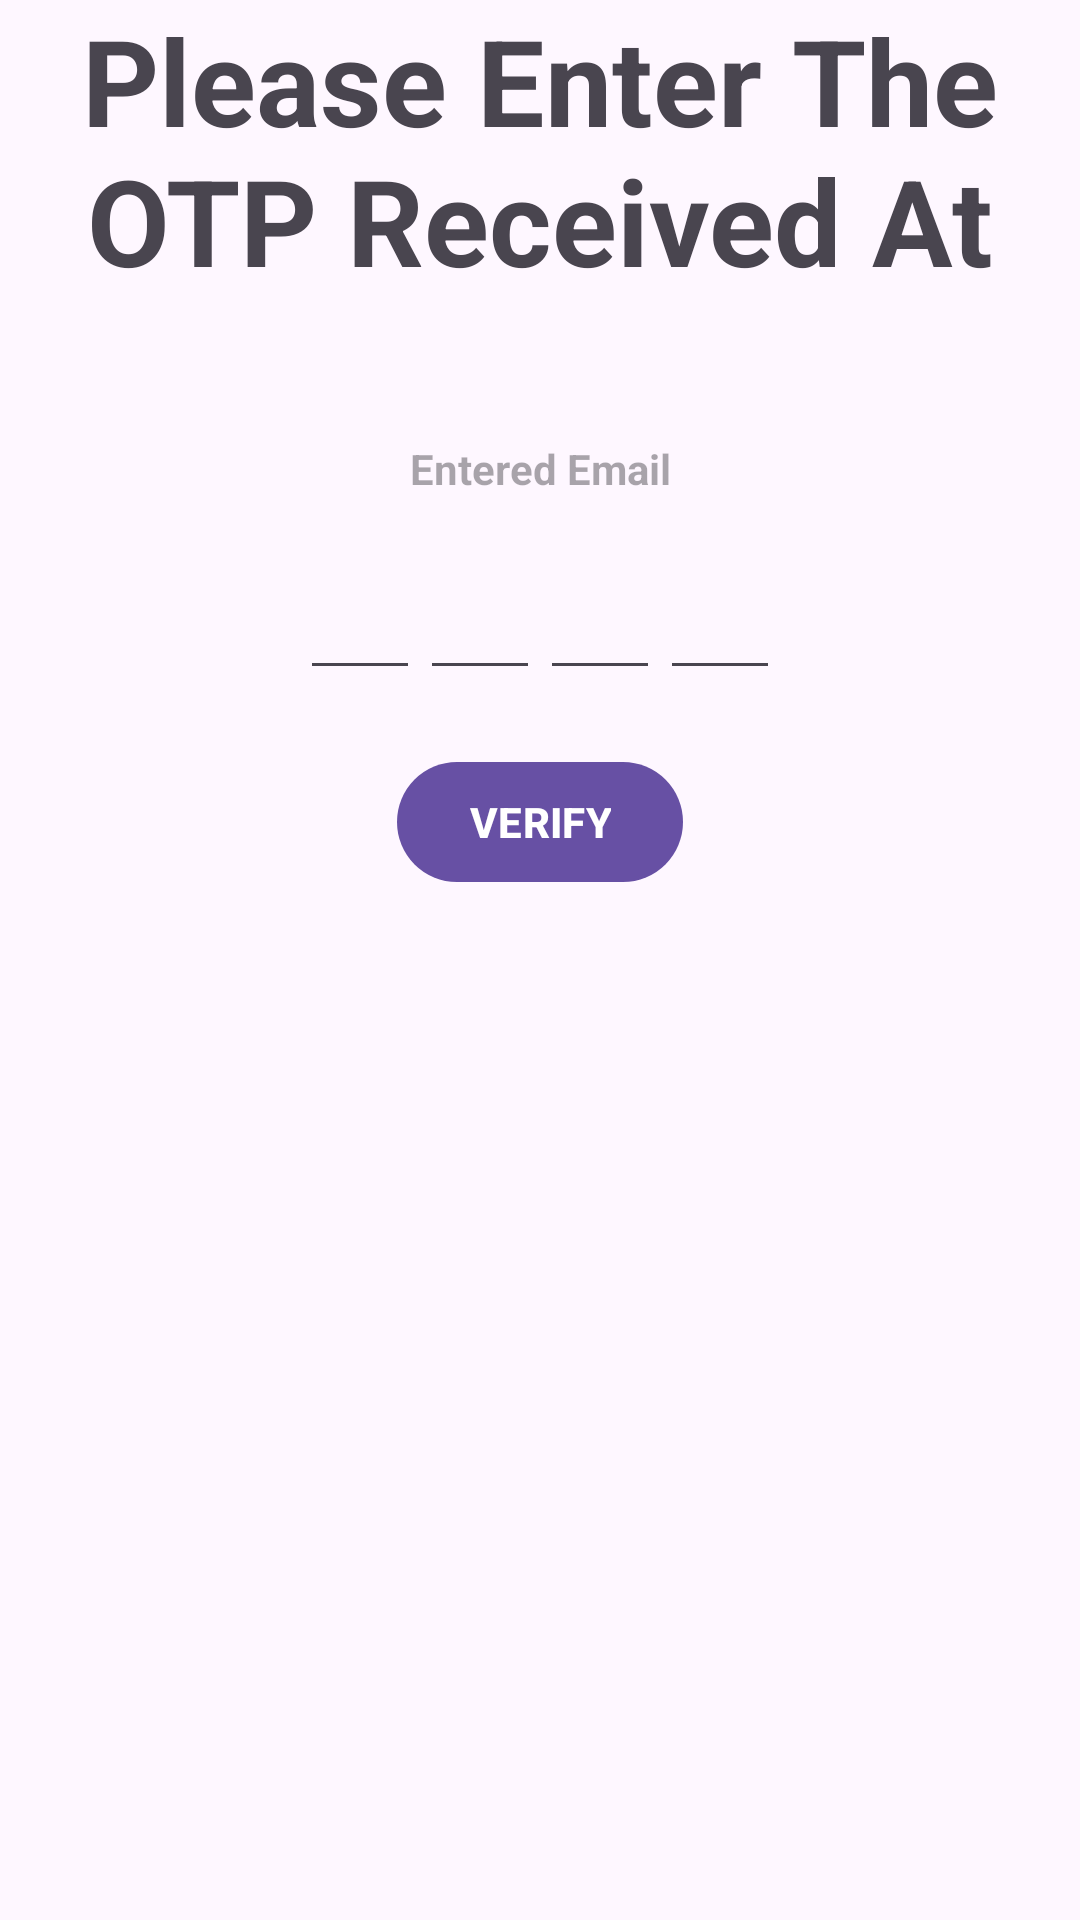

This screen was rendered from an Android layout file. Write that file and the resources it references.
<!-- AndroidManifest.xml: application theme Theme.OtpTask -->
<!-- res/layout/fragment_second.xml -->
<?xml version="1.0" encoding="utf-8"?>
<LinearLayout xmlns:android="http://schemas.android.com/apk/res/android"
    xmlns:tools="http://schemas.android.com/tools"
    android:layout_width="match_parent"
    android:layout_height="match_parent"
    android:orientation="vertical"
    tools:context=".SecondFragment">

    <TextView
        android:layout_width="wrap_content"
        android:layout_height="wrap_content"
        android:text="@string/please_enter_the_otp_received_at"
        android:textAlignment="center"
        android:textSize="@dimen/sp_40"
        android:textStyle="bold" />

    <TextView
        android:layout_width="match_parent"
        android:layout_height="wrap_content"
        android:hint="@string/entered_email"
        android:textStyle="bold"
        android:id="@+id/etEnteredEmail"
        android:textAlignment="center"/>
    <LinearLayout
        android:layout_width="match_parent"
        android:layout_height="wrap_content"
        android:orientation="horizontal"
        android:gravity="center">
    <EditText
        android:layout_width="wrap_content"
        android:layout_height="wrap_content"
        android:maxLength="1"
        android:id="@+id/et1"
        android:digits="0123456789"
        android:inputType="number"
        android:padding="@dimen/dp_20"/>
    <EditText
        android:layout_width="wrap_content"
        android:layout_height="wrap_content"
        android:maxLength="1"
        android:id="@+id/et2"
        android:digits="0123456789"
        android:inputType="number"
        android:padding="@dimen/dp_20"/>
    <EditText
        android:layout_width="wrap_content"
        android:layout_height="wrap_content"
        android:maxLength="1"
        android:id="@+id/et3"
        android:digits="0123456789"
        android:inputType="number"
        android:padding="@dimen/dp_20"/>
    <EditText
        android:layout_width="wrap_content"
        android:layout_height="wrap_content"
        android:maxLength="1"
        android:id="@+id/et4"
        android:digits="0123456789"
        android:inputType="number"
        android:padding="@dimen/dp_20"/>
    </LinearLayout>
    <com.google.android.material.button.MaterialButton
        android:layout_width="wrap_content"
        android:layout_height="wrap_content"
        android:text="@string/Verify"
        android:id="@+id/btnVerify"
        android:layout_marginTop="@dimen/sp_20"
        android:layout_gravity="center"
        android:textStyle="bold"
        />
</LinearLayout>
<!-- resources referenced by this layout -->
<resources>
  <dimen name="dp_20">20dp</dimen>
  <dimen name="sp_20">20sp</dimen>
  <dimen name="sp_40">40sp</dimen>
  <string name="Verify">VERIFY</string>
  <string name="entered_email">Entered Email</string>
  <string name="please_enter_the_otp_received_at">Please Enter The OTP Received At\n</string>
  <style name="Theme.OtpTask" parent="Base.Theme.OtpTask" />
  <style name="Base.Theme.OtpTask" parent="Theme.Material3.DayNight">
          
          
      </style>
</resources>
